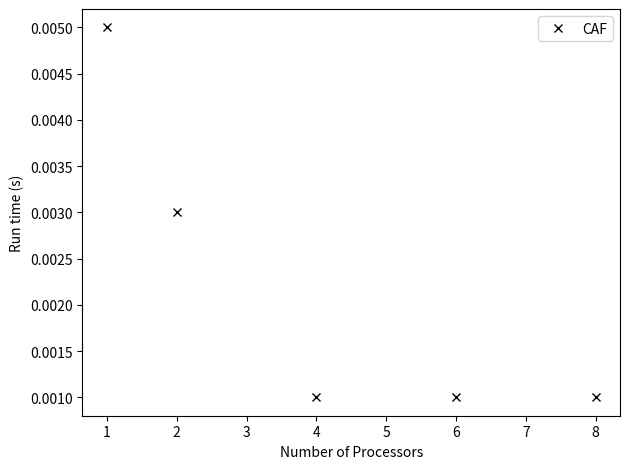

This figure's Python source:

# Example output
# Creates a python script that will plot the scaling data

#!/usr/bin/env python
import numpy as np
import matplotlib.pyplot as plt

d=np.array([
[ 8 ,   0.0010 ],
[ 6 ,   0.0010 ],
[ 4 ,   0.0010 ],
[ 2 ,   0.0030 ],
[ 1,    0.0050 ]
])

plt.plot(d[:,0],d[:,0]/d[-1,0],"o",color="k", label="Ideal")
plt.plot(d[:,0],d[-1,1]/d[:,1],"x",color="r", label="CAF")

plt.xlabel("Number of Processors")
plt.ylabel("Speedup")
plt.tight_layout( )
plt.savefig('speedup.pdf')

plt.clf( )
plt.plot(d[:,0], d[:,1], "x",color="k", label="CAF")
plt.xlabel("Number of Processors")
plt.ylabel("Run time (s)")
plt.legend( )
plt.tight_layout( )
plt.savefig('runtime.pdf')
